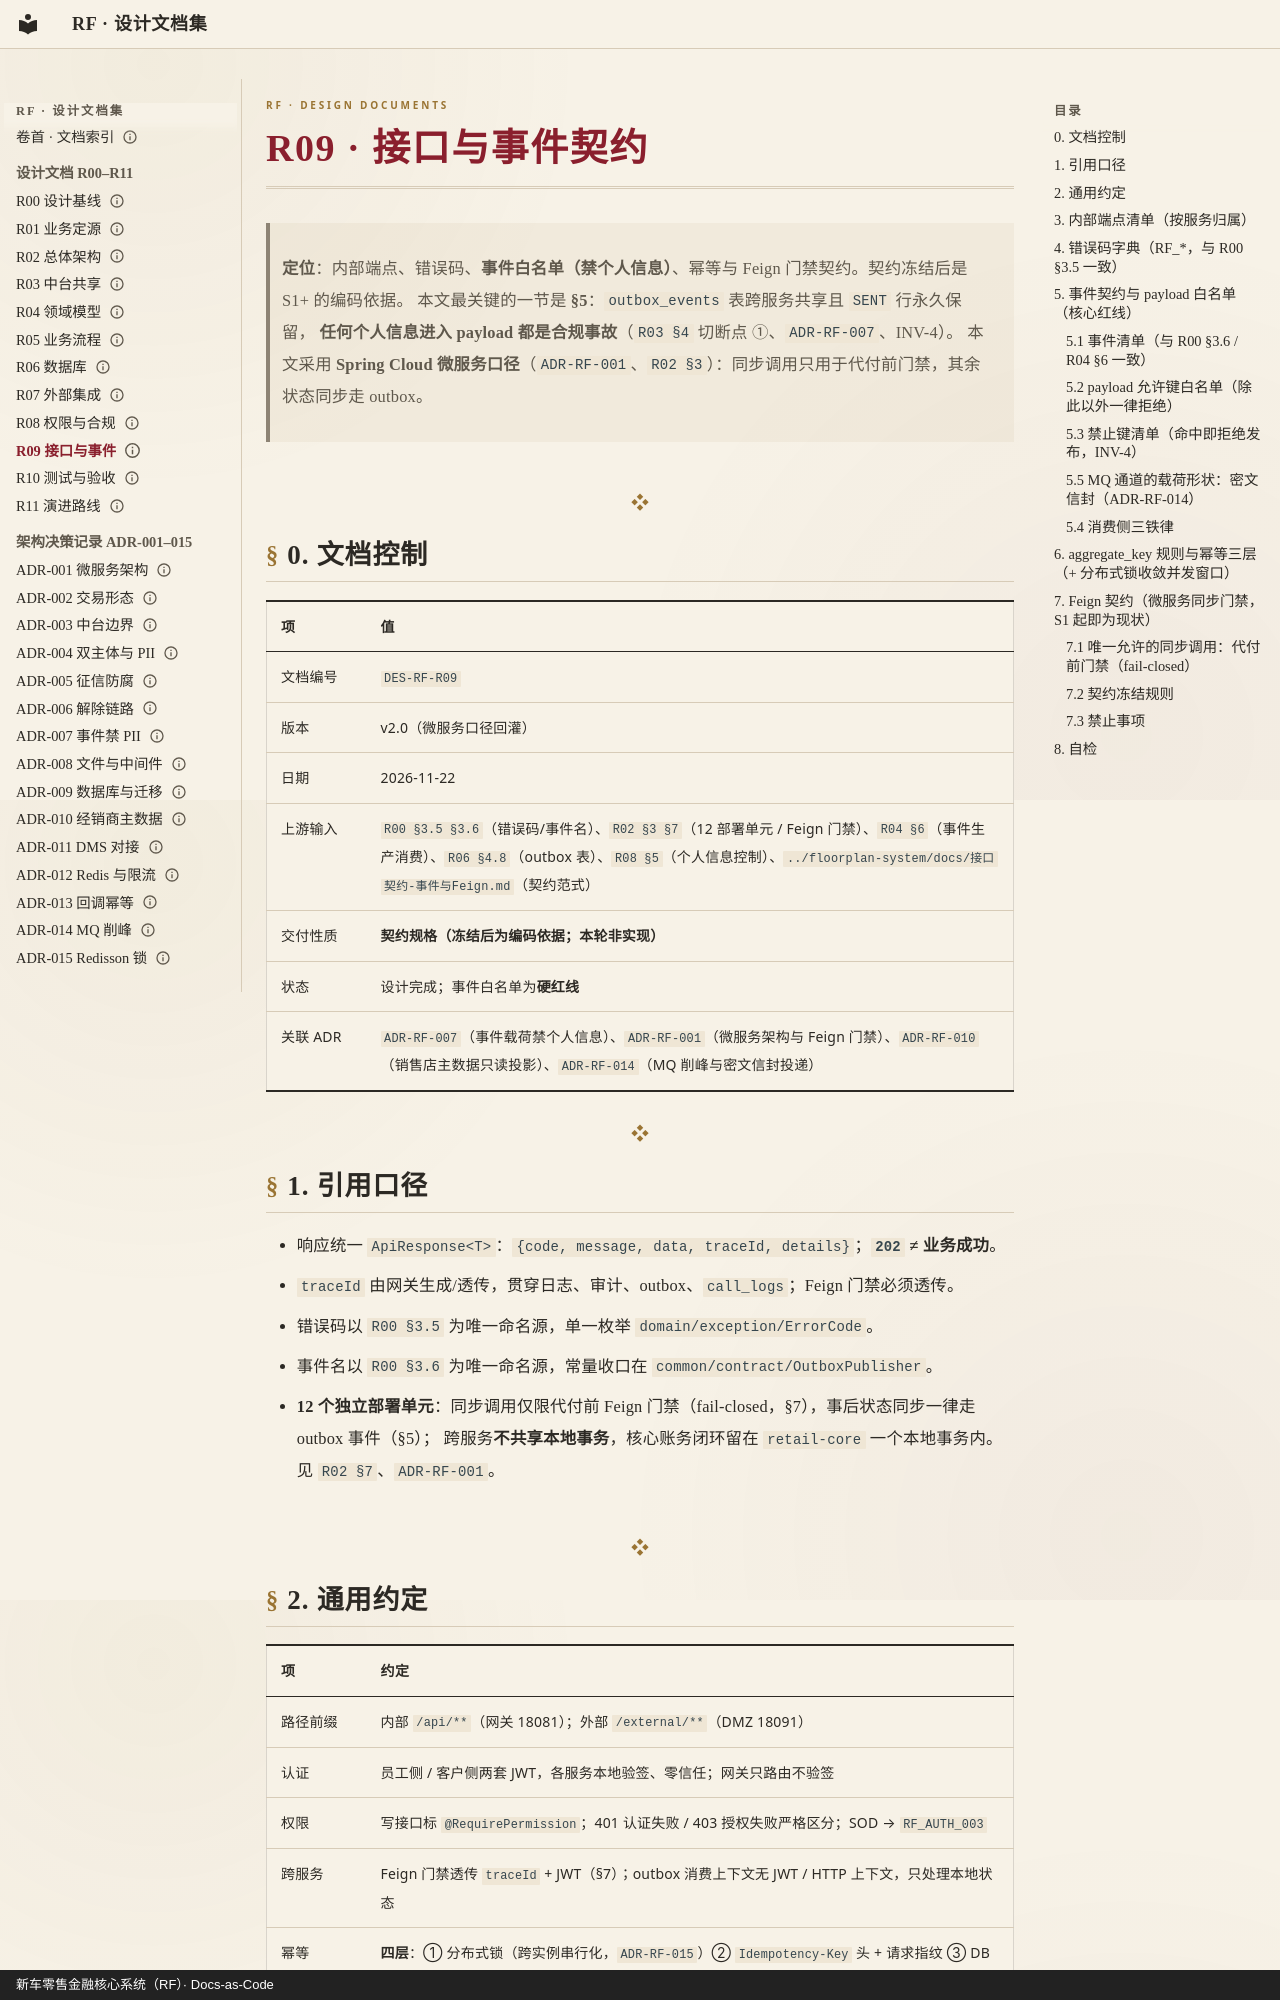

repository: anehing-pixel/retail-finance-system · page: R09-接口与事件契约/index.html · generator: mkdocs · copyright: 新车零售金融核心系统（RF）· Docs-as-Code

---
schema: 1
id: R09
title: "接口与事件契约"
type: design
status: active
date: "2026-11-22"
updated: "2026-11-24"
owner: 设计轮
lang: zh-CN
---

# R09 · 接口与事件契约

> **定位**：内部端点、错误码、**事件白名单（禁个人信息）**、幂等与 Feign 门禁契约。契约冻结后是 S1+ 的编码依据。
> 本文最关键的一节是 **§5**：`outbox_events` 表跨服务共享且 `SENT` 行永久保留，
> **任何个人信息进入 payload 都是合规事故**（`R03 §4` 切断点 ①、`ADR-RF-007`、INV-4）。
> 本文采用 **Spring Cloud 微服务口径**（`ADR-RF-001`、`R02 §3`）：同步调用只用于代付前门禁，其余状态同步走 outbox。

---

## 0. 文档控制

| 项 | 值 |
|---|---|
| 文档编号 | `DES-RF-R09` |
| 版本 | v2.0（微服务口径回灌） |
| 日期 | 2026-11-22 |
| 上游输入 | `R00 §3.5 §3.6`（错误码/事件名）、`R02 §3 §7`（12 部署单元 / Feign 门禁）、`R04 §6`（事件生产消费）、`R06 §4.8`（outbox 表）、`R08 §5`（个人信息控制）、`../floorplan-system/docs/接口契约-事件与Feign.md`（契约范式） |
| 交付性质 | **契约规格（冻结后为编码依据；本轮非实现）** |
| 状态 | 设计完成；事件白名单为**硬红线** |
| 关联 ADR | `ADR-RF-007`（事件载荷禁个人信息）、`ADR-RF-001`（微服务架构与 Feign 门禁）、`ADR-RF-010`（销售店主数据只读投影）、`ADR-RF-014`（MQ 削峰与密文信封投递） |

---

## 1. 引用口径

- 响应统一 `ApiResponse<T>`：`{code, message, data, traceId, details}`；**`202` ≠ 业务成功**。
- `traceId` 由网关生成/透传，贯穿日志、审计、outbox、`call_logs`；Feign 门禁必须透传。
- 错误码以 `R00 §3.5` 为唯一命名源，单一枚举 `domain/exception/ErrorCode`。
- 事件名以 `R00 §3.6` 为唯一命名源，常量收口在 `common/contract/OutboxPublisher`。
- **12 个独立部署单元**：同步调用仅限代付前 Feign 门禁（fail-closed，§7），事后状态同步一律走 outbox 事件（§5）；
  跨服务**不共享本地事务**，核心账务闭环留在 `retail-core` 一个本地事务内。见 `R02 §7`、`ADR-RF-001`。

---
